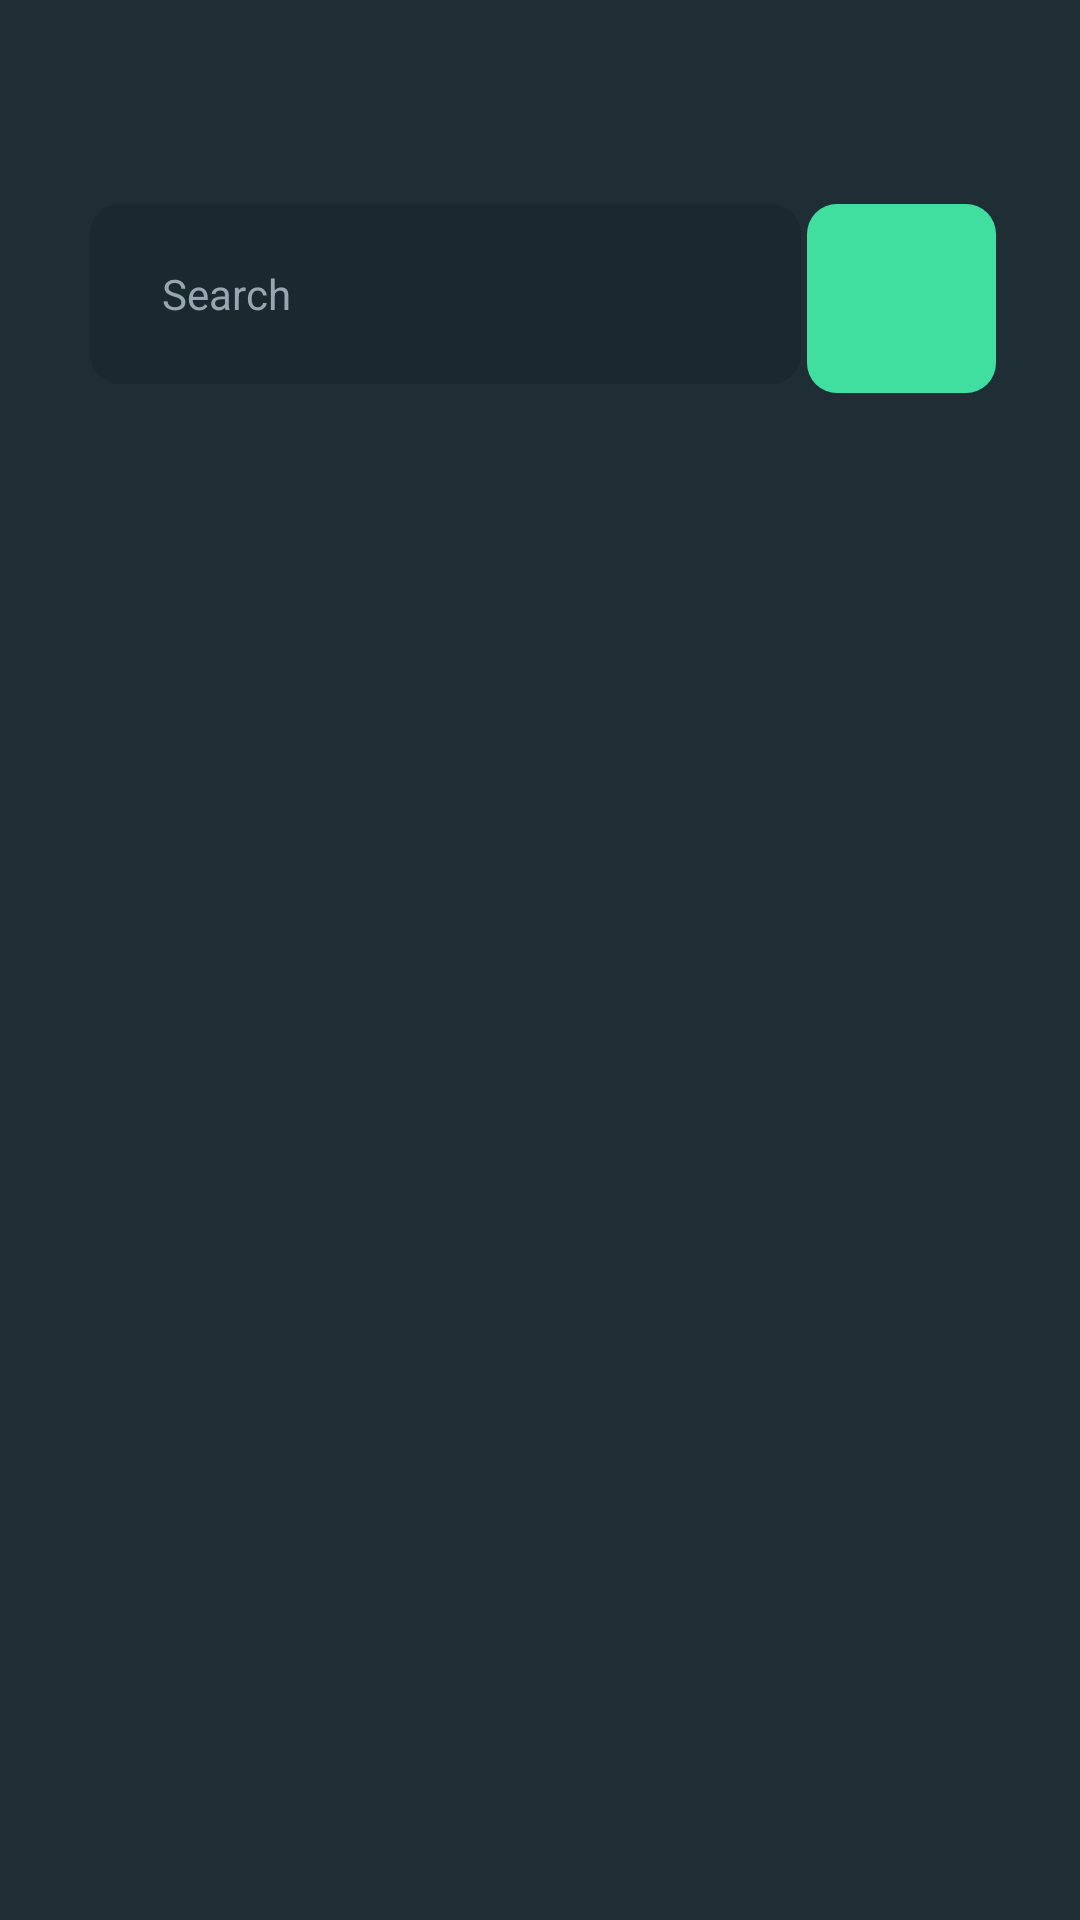

Produce the Android XML layout that renders to this screen, including the resource entries it uses.
<!-- AndroidManifest.xml: application theme Theme.Summary4 -->
<!-- res/layout/fragment_main.xml -->
<?xml version="1.0" encoding="utf-8"?>
<androidx.constraintlayout.widget.ConstraintLayout xmlns:android="http://schemas.android.com/apk/res/android"
    xmlns:app="http://schemas.android.com/apk/res-auto"
    xmlns:tools="http://schemas.android.com/tools"
    android:layout_width="match_parent"
    android:layout_height="match_parent"
    android:background="@color/backgroundColor"
    tools:context=".screens.fragments.MainFragment">

    <EditText
        android:id="@+id/etSearch"
        android:layout_width="237dp"
        android:layout_height="60dp"
        android:textColorHint="@color/searchHintColor"
        android:drawableStart="@drawable/ic_google"
        android:hint="@string/search"
        android:drawablePadding="10dp"
        android:paddingStart="24dp"
        android:paddingEnd="24dp"
        android:textSize="14sp"
        android:layout_marginTop="68dp"
        android:layout_marginStart="28dp"
        android:background="@drawable/custom_edit_text"
        app:layout_constraintEnd_toStartOf="@+id/imageButton"
        app:layout_constraintStart_toStartOf="parent"
        app:layout_constraintTop_toTopOf="parent" />

    <ImageButton
        android:id="@+id/imageButton"
        android:layout_width="63dp"
        android:layout_height="63dp"
        android:layout_marginEnd="28dp"
        android:layout_marginTop="68dp"
        android:background="@drawable/custom_button"
        android:src="@drawable/ic_filter"
        app:layout_constraintEnd_toEndOf="parent"
        app:layout_constraintTop_toTopOf="parent" />


    <androidx.recyclerview.widget.RecyclerView
        android:id="@+id/recyclerView"
        android:layout_width="match_parent"
        android:layout_height="0dp"
        app:layout_constraintBottom_toBottomOf="parent"
        app:layout_constraintTop_toBottomOf="@+id/etSearch" />



</androidx.constraintlayout.widget.ConstraintLayout>
<!-- resources referenced by this layout -->
<resources>
  <color name="backgroundColor">#1F2E35</color>
  <color name="searchHintColor">#96A7AF</color>
  <!-- drawable custom_button (drawable) -->
  <?xml version="1.0" encoding="utf-8"?>
  <shape
      android:shape="rectangle"
      xmlns:android="http://schemas.android.com/apk/res/android">
  
      <size android:width="63dp" android:height="63dp" />
  
      <corners android:radius="10dp" />
  
      <solid android:color="@color/buttonColor" />
  
  </shape>
  <!-- drawable custom_edit_text (drawable) -->
  <?xml version="1.0" encoding="utf-8"?>
  <shape
      android:shape="rectangle"
      xmlns:android="http://schemas.android.com/apk/res/android">
  
      <solid android:color="@color/searchColor" />
  
      <corners android:radius="10dp" />
  
  </shape>
  <string name="search">Search</string>
  <style name="Theme.Summary4" parent="Base.Theme.Summary4" />
  <color name="buttonColor">#40DF9F</color>
  <color name="searchColor">#1A282F</color>
  <style name="Base.Theme.Summary4" parent="Theme.Material3.DayNight.NoActionBar">
          
          
      </style>
</resources>
